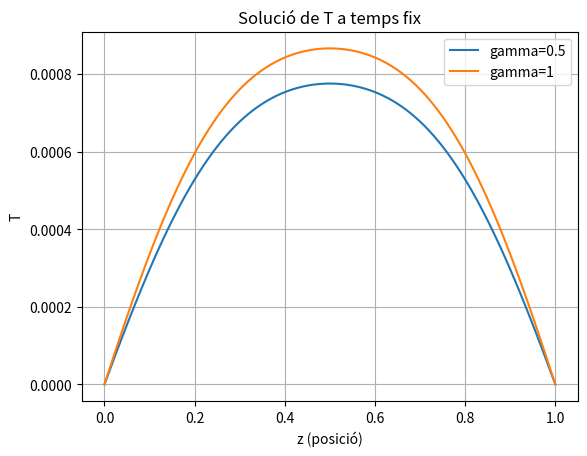

Generate this figure with matplotlib:
import numpy as np
import matplotlib.pyplot as plt

#EULER EXPLICIT
# Paràmetres inicials
n = 101  
X = np.linspace(0, 1, n) 
dx = 1 / (n - 1)  
t_a = 0.025  
gammas = [0.5, 1]  
T_0=(0.02**2*944000)/(0.56)
solucions = []

for gamma in gammas:
    dt = gamma * dx**2
    m = int(t_a / dt) + 1                               #501-gamma=0.5 // 251-gamma=1.0
    #print(m)
    T = np.zeros((n, m))                                #(files=101;columnes=501/251)
    T[:, 0] = 309.65/T_0                                #C.I. [ADIMENSIONALITZADES]
    T[0, :] = 309.65/T_0                                #C.C.
    T[-1, :] = 309.65/T_0                               #C.C.
    #print(T)
    #print(T.shape[1])
    
    for i in range(1, T.shape[1]):                      #Iterem sobre les columnes
        # Definir T^{i-1}
        T_prev = T[:, i-1]                              #El 1r cop agafa una columna sencera de 309, el 2n cop nmes 309 als extrems !!!
        T_nou_i = T_prev.copy()                         #Per la comparació
        T_nou = T_prev.copy()                           #A modificar

        error = 1e6                                     #Error gran per entrar al bucle
        while error > 1e-6:                             #Continuar fins que l'error < límit
            # CALCULEM ELS NOUS ELEMENTS
            for j in range(T.shape[0]):                 #Iterar sobre les files
                if j == 0:
                    T_nou[j] = 309.65/T_0
                elif j == n - 1:
                    T_nou[j] = 309.65/T_0
                else:
                    T_nou[j] = (T_prev[j] + gamma * (T_nou_i[j + 1] + T_nou_i[j - 1]) + dt) / (1 + 2 * gamma)
    
            # Calcul de l'error màxim (norma infinita)
            error = np.linalg.norm(T_nou - T_nou_i, ord=np.inf)  
            if error > 1e-6:
                T_nou_i = T_nou.copy()  # Actualitzar per continuar iterant
    
        # Quan convergeix, desar la columna  
        T[:, i] = T_nou
    solucions.append((T[:,-1]*T_0,gamma))              #RETORNEM A UNITATS DIMENSIONALS

#SOLUCIÓ ANALÍTCA    
def T_tilda(t, z, T_c, N_terms=100):
    """
    Calcula el valor de T_tilda segons la fórmula (A.7).
    
    Arguments:
    t -- temps
    z -- posició
    T_c -- temperatura de referència
    N_terms -- nombre de termes a considerar en el sumatori (precisió)
    
    Retorna:
    El valor de T_tilda(t, z)
    """
    # Constant inicial
    coef = 4 / (np.pi**3)
    
    # Sumatori
    summation = 0
    for n in range(N_terms):
        k = 2 * n + 1  # Índex imparell
        term = (1 - np.exp(-(k**2) * (np.pi**2) * t)) / (k**3) * np.sin(k * np.pi * z)
        summation += term
    
    # Valor final
    return T_c + coef * summation

# Sol analítica
t = 0.025  # temps fixat
z = np.linspace(0, 1, 101)  # Discretitzem l'interval [0,1]
T_c = 309.65/T_0  # Temperatura de referència
N_terms = 1000  # Precisió del sumatori

# Calculem T_tilda per tots els valors de z
T_exacte=[]
for i in z:
    T_values=T_tilda(t, i, T_c)*T_0
    T_exacte.append(T_values)


#Comparació
#gamma 0.5
temperatures = solucions[0][0]
temperatures_array = np.array(temperatures)
solucions_array = np.array(T_exacte)  
#err_r = (T_exacte - temperatures) / temperatures
print(len(T_exacte))
print(len(solucions[0][0]))

# Operació element a element
err_r1 = np.abs((temperatures_array - solucions_array) / solucions_array)
print(err_r1)
#gamma 1
temperatures = solucions[1][0]
temperatures_array = np.array(temperatures)
solucions_array = np.array(T_exacte)  
#err_r = (T_exacte - temperatures) / temperatures
print(len(T_exacte))
print(len(solucions[1][0]))

# Operació element a element
err_r2 = np.abs((temperatures_array - solucions_array) / solucions_array)
print(err_r2)

plt.plot(z,err_r1,label="gamma=0.5")
plt.plot(z,err_r2,label="gamma=1")
plt.xlabel("z (posició)")
plt.ylabel("T")
plt.title("Solució de T a temps fix")
plt.legend()
plt.grid()
plt.show()